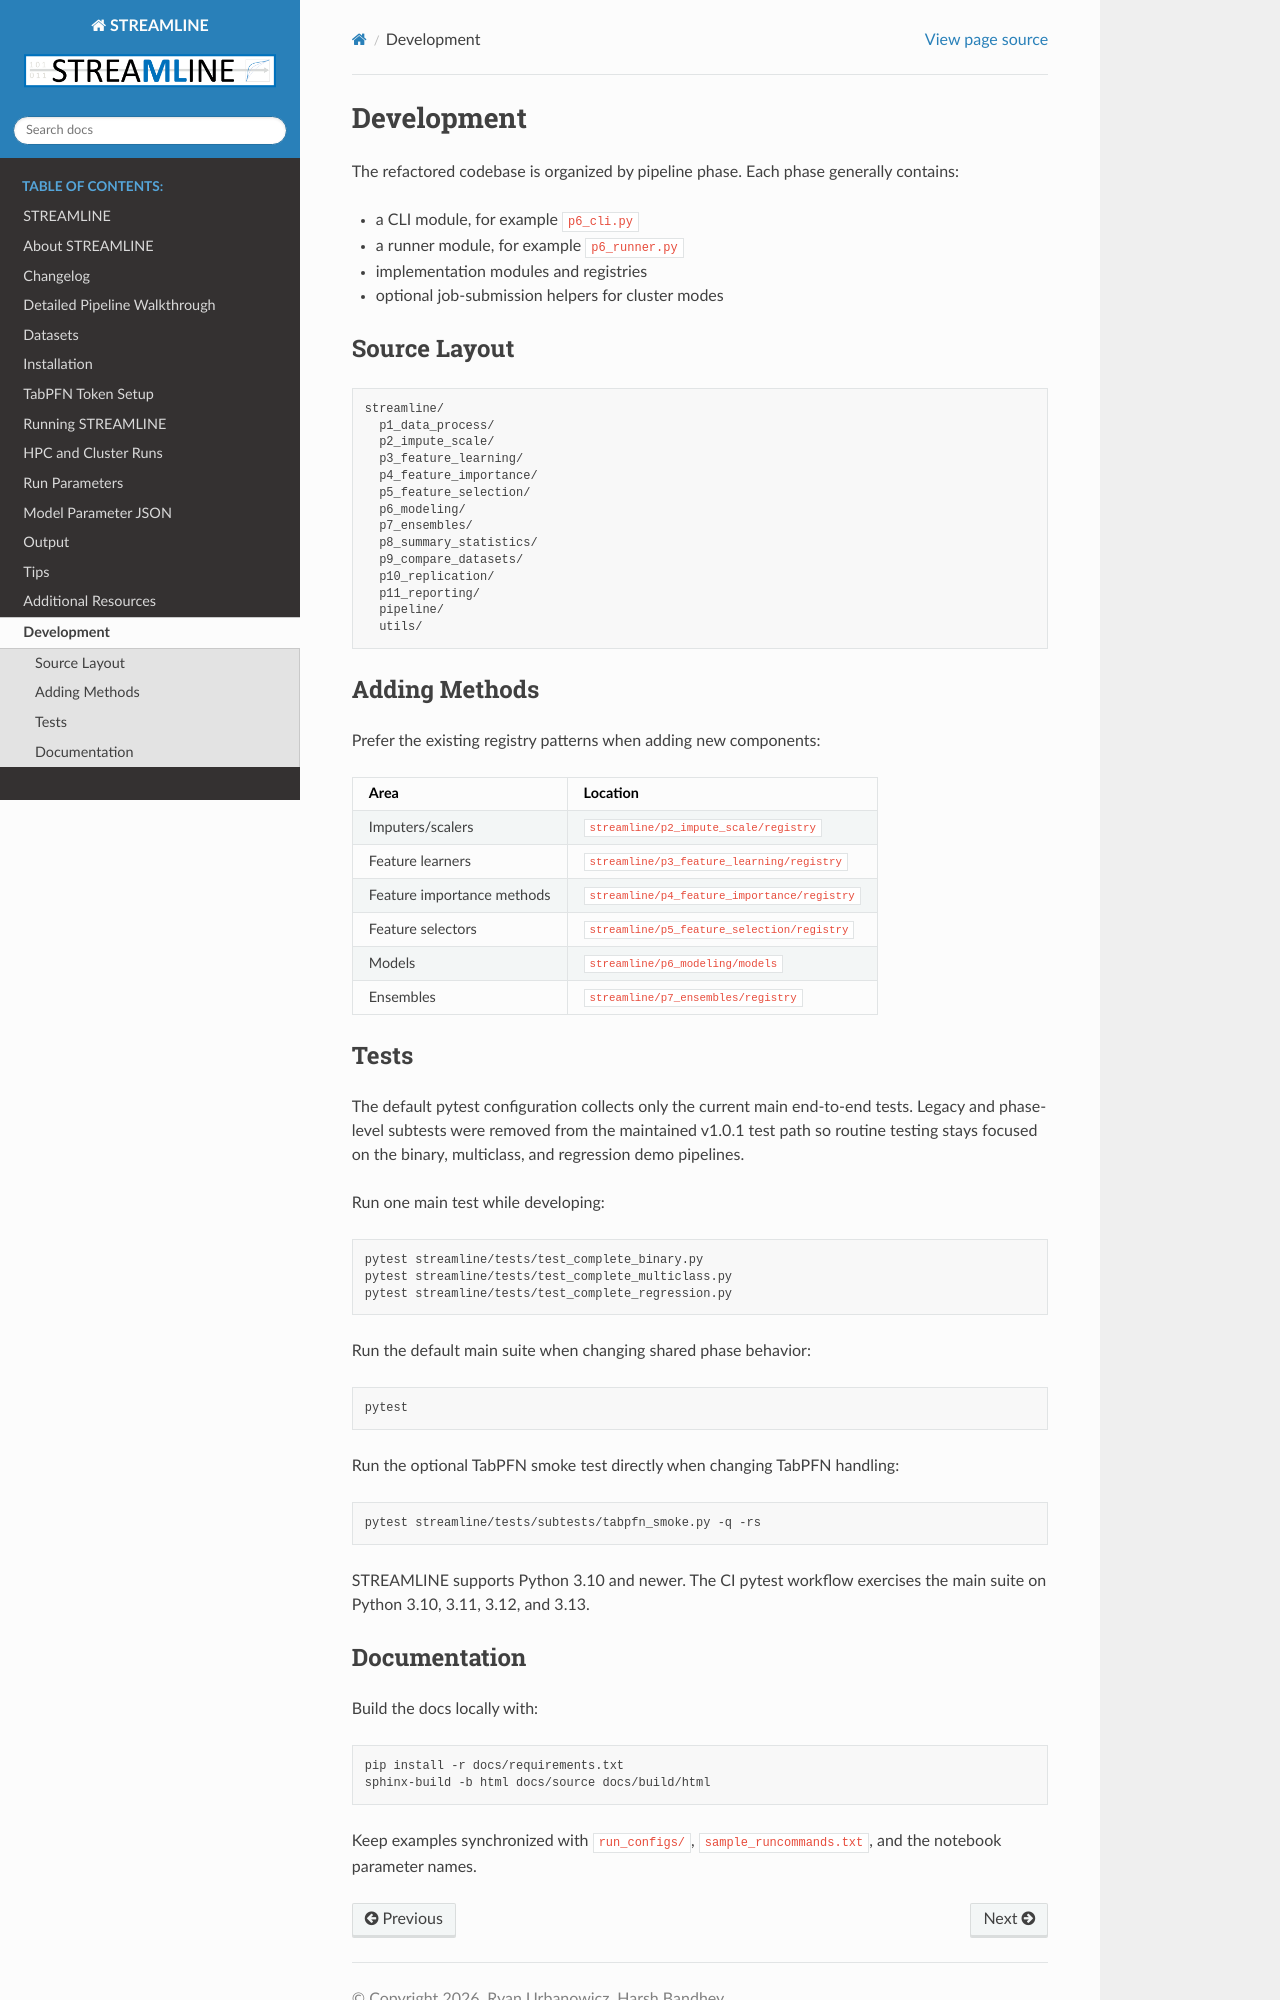

repository: UrbsLab/STREAMLINE · page: development.html · generator: sphinx

# Development

The refactored codebase is organized by pipeline phase. Each phase generally
contains:

* a CLI module, for example `p6_cli.py`
* a runner module, for example `p6_runner.py`
* implementation modules and registries
* optional job-submission helpers for cluster modes

## Source Layout

```text
streamline/
  p1_data_process/
  p2_impute_scale/
  p3_feature_learning/
  p4_feature_importance/
  p5_feature_selection/
  p6_modeling/
  p7_ensembles/
  p8_summary_statistics/
  p9_compare_datasets/
  p10_replication/
  p11_reporting/
  pipeline/
  utils/
```

## Adding Methods

Prefer the existing registry patterns when adding new components:

| Area | Location |
| --- | --- |
| Imputers/scalers | `streamline/p2_impute_scale/registry` |
| Feature learners | `streamline/p3_feature_learning/registry` |
| Feature importance methods | `streamline/p4_feature_importance/registry` |
| Feature selectors | `streamline/p5_feature_selection/registry` |
| Models | `streamline/p6_modeling/models` |
| Ensembles | `streamline/p7_ensembles/registry` |

## Tests

The default pytest configuration collects only the current main end-to-end
tests. Legacy and phase-level subtests were removed from the maintained v1.0.1
test path so routine testing stays focused on the binary, multiclass, and
regression demo pipelines.

Run one main test while developing:

```bash
pytest streamline/tests/test_complete_binary.py
pytest streamline/tests/test_complete_multiclass.py
pytest streamline/tests/test_complete_regression.py
```

Run the default main suite when changing shared phase behavior:

```bash
pytest
```

Run the optional TabPFN smoke test directly when changing TabPFN handling:

```bash
pytest streamline/tests/subtests/tabpfn_smoke.py -q -rs
```

STREAMLINE supports Python 3.10 and newer. The CI pytest workflow exercises the
main suite on Python 3.10, 3.11, 3.12, and 3.13.
